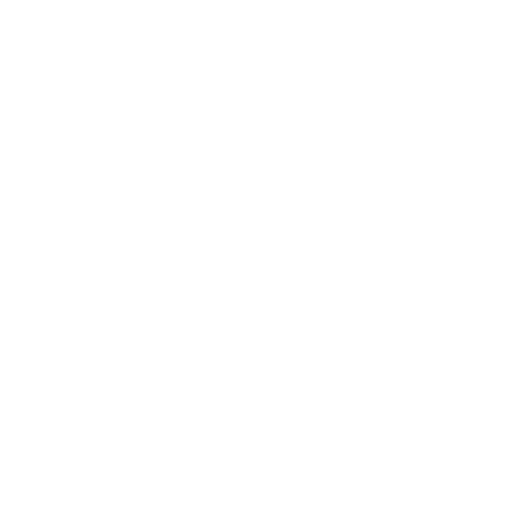
t = 0.00 s
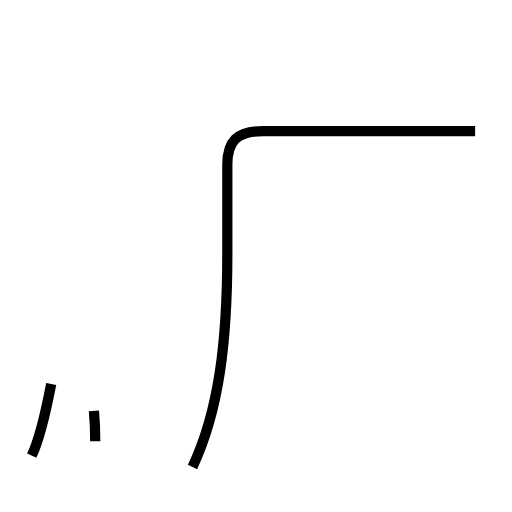
t = 2.00 s
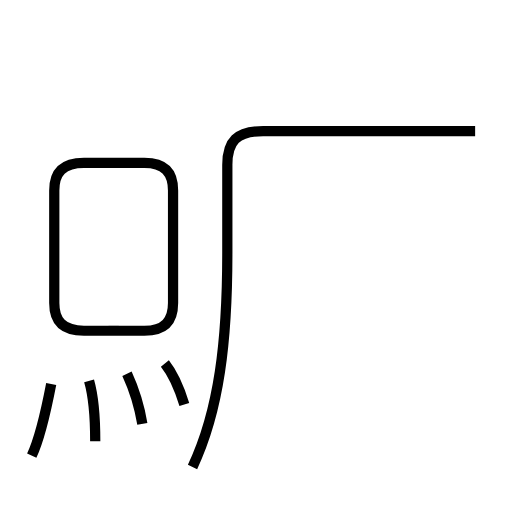
t = 3.93 s
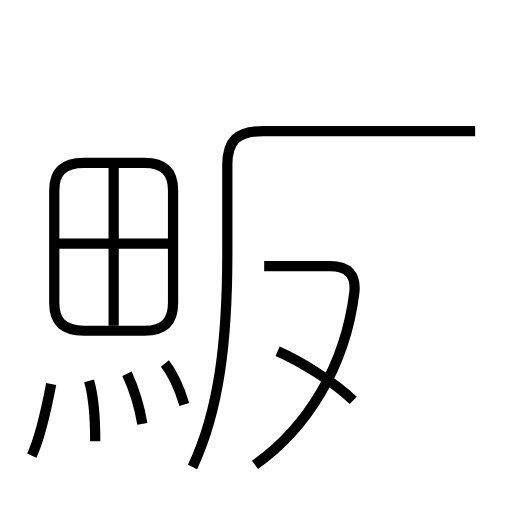
t = 5.91 s
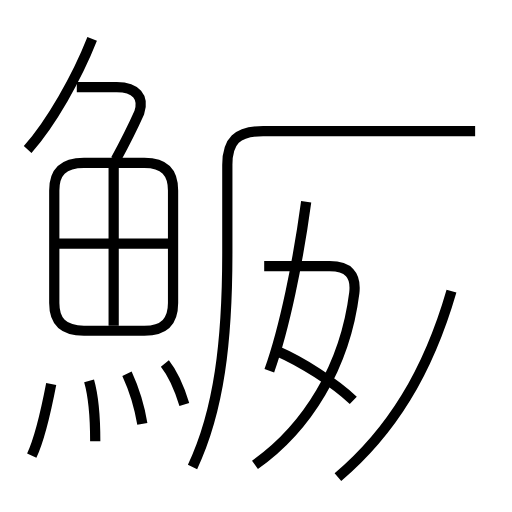
t = 7.84 s
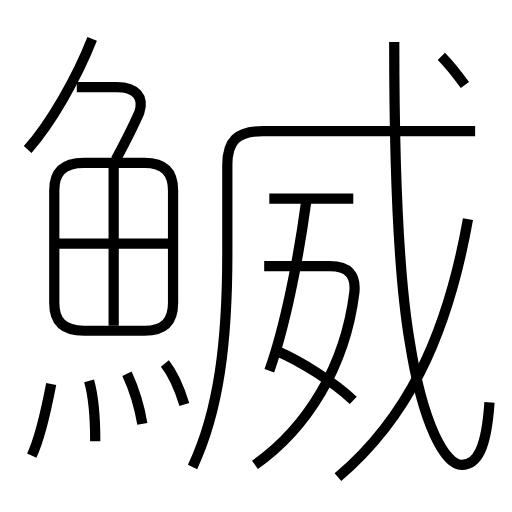
t = 9.91 s

The animated SVG that drew these frames (rendered in a browser with its animation timeline set to each time). Animation: 17 SMIL elements (animate=17); one cycle of 9.91 s.

<?xml version='1.0' encoding='utf-8'?>
<svg viewBox="0.0 -6.0 50.0 50.0" version="1.1" xmlns="http://www.w3.org/2000/svg"><rect x="-1000" y="-1000" width="2000" height="2000" stroke="white" fill="white" /><g style="fill:none;stroke:#000000;stroke-width:1"><path d="M 18.8 1.6 C 21.4 -3.9 22.2 -10.7 22.2 -19.3 L 22.2 -27.9 C 22.2 -30.2 23.1 -31.2 25.7 -31.2 L 46.4 -31.2 " transform="translate(0.0 38.0)" stroke-dasharray="56.25398770428639" stroke-dashoffset="56.25398770428639"><animate attributeName="stroke-dashoffset" from="56.25398770428639" to="0" dur="1.6876196311285916s" begin="0s" fill="freeze" /></path><path d="M 3.1 0.5 C 3.9 -1.2 4.5 -3.9 5.0 -6.5 " transform="translate(0.0 38.0)" stroke-dasharray="7.269242624942147" stroke-dashoffset="7.269242624942147"><animate attributeName="stroke-dashoffset" from="7.269242624942147" to="0" dur="0.2180772787482644s" begin="1.6876196311285916s" fill="freeze" /></path><path d="M 9.3 -0.9 C 9.3 -3.0 9.1 -5.4 8.7 -6.8 " transform="translate(0.0 38.0)" stroke-dasharray="5.945517033884972" stroke-dashoffset="5.945517033884972"><animate attributeName="stroke-dashoffset" from="5.945517033884972" to="0" dur="0.17836551101654916s" begin="1.905696909876856s" fill="freeze" /></path><path d="M 13.9 -2.6 C 13.6 -4.4 13.0 -6.2 12.4 -7.5 " transform="translate(0.0 38.0)" stroke-dasharray="5.138534100451396" stroke-dashoffset="5.138534100451396"><animate attributeName="stroke-dashoffset" from="5.138534100451396" to="0" dur="0.15415602301354187s" begin="2.084062420893405s" fill="freeze" /></path><path d="M 18.0 -4.5 C 17.6 -5.8 16.9 -7.5 16.1 -8.5 " transform="translate(0.0 38.0)" stroke-dasharray="4.450273661967336" stroke-dashoffset="4.450273661967336"><animate attributeName="stroke-dashoffset" from="4.450273661967336" to="0" dur="0.1335082098590201s" begin="2.2382184439069466s" fill="freeze" /></path><path d="M 16.9 -14.4 L 16.9 -25.4 C 16.9 -27.1 16.1 -28.1 14.1 -28.1 L 8.2 -28.1 C 6.1 -28.1 5.3 -27.1 5.3 -25.4 L 5.3 -14.4 C 5.3 -12.7 6.1 -11.7 8.2 -11.7 L 14.1 -11.7 C 16.1 -11.7 16.9 -12.7 16.9 -14.4 Z " transform="translate(0.0 38.0)" stroke-dasharray="51.86612313422977" stroke-dashoffset="51.86612313422977"><animate attributeName="stroke-dashoffset" from="51.86612313422977" to="0" dur="1.555983694026893s" begin="2.3717266537659665s" fill="freeze" /></path><path d="M 11.1 -12.2 L 11.1 -27.9 " transform="translate(0.0 38.0)" stroke-dasharray="15.7" stroke-dashoffset="15.7"><animate attributeName="stroke-dashoffset" from="15.7" to="0" dur="0.471s" begin="3.9277103477928597s" fill="freeze" /></path><path d="M 16.6 -20.2 L 5.7 -20.2 " transform="translate(0.0 38.0)" stroke-dasharray="10.900000000000002" stroke-dashoffset="10.900000000000002"><animate attributeName="stroke-dashoffset" from="10.900000000000002" to="0" dur="0.32700000000000007s" begin="4.39871034779286s" fill="freeze" /></path><path d="M 24.9 1.4 C 30.0 -2.2 33.7 -8.2 34.6 -15.4 C 34.8 -17.2 34.0 -18.0 32.2 -18.0 L 25.8 -18.0 " transform="translate(0.0 38.0)" stroke-dasharray="30.56346643313671" stroke-dashoffset="30.56346643313671"><animate attributeName="stroke-dashoffset" from="30.56346643313671" to="0" dur="0.9169039929941013s" begin="4.72571034779286s" fill="freeze" /></path><path d="M 34.5 -4.9 C 32.6 -6.7 29.4 -8.7 27.1 -9.7 " transform="translate(0.0 38.0)" stroke-dasharray="8.85608353192751" stroke-dashoffset="8.85608353192751"><animate attributeName="stroke-dashoffset" from="8.85608353192751" to="0" dur="0.2656825059578253s" begin="5.642614340786961s" fill="freeze" /></path><path d="M 2.7 -29.4 C 5.0 -32.0 7.5 -36.4 9.0 -40.2 " transform="translate(0.0 38.0)" stroke-dasharray="12.556107637051259" stroke-dashoffset="12.556107637051259"><animate attributeName="stroke-dashoffset" from="12.556107637051259" to="0" dur="0.37668322911153773s" begin="5.908296846744786s" fill="freeze" /></path><path d="M 26.3 -7.8 C 27.8 -12.0 29.1 -18.4 29.9 -24.3 " transform="translate(0.0 38.0)" stroke-dasharray="16.91395850673837" stroke-dashoffset="16.91395850673837"><animate attributeName="stroke-dashoffset" from="16.91395850673837" to="0" dur="0.5074187552021511s" begin="6.284980075856324s" fill="freeze" /></path><path d="M 11.3 -28.4 C 12.5 -30.6 13.2 -32.1 13.6 -33.0 C 14.1 -34.5 13.3 -35.5 11.4 -35.5 L 7.5 -35.5 " transform="translate(0.0 38.0)" stroke-dasharray="13.134694799380293" stroke-dashoffset="13.134694799380293"><animate attributeName="stroke-dashoffset" from="13.134694799380293" to="0" dur="0.39404084398140876s" begin="6.792398831058475s" fill="freeze" /></path><path d="M 33.0 2.6 C 39.6 -3.0 43.6 -10.8 45.7 -22.6 " transform="translate(0.0 38.0)" stroke-dasharray="28.82651942264842" stroke-dashoffset="28.82651942264842"><animate attributeName="stroke-dashoffset" from="28.82651942264842" to="0" dur="0.8647955826794526s" begin="7.186439675039884s" fill="freeze" /></path><path d="M 34.5 -24.6 L 26.3 -24.6 " transform="translate(0.0 38.0)" stroke-dasharray="8.2" stroke-dashoffset="8.2"><animate attributeName="stroke-dashoffset" from="8.2" to="0" dur="0.24599999999999997s" begin="8.051235257719336s" fill="freeze" /></path><path d="M 47.8 -4.7 C 47.5 -0.2 46.6 1.4 45.1 1.4 C 43.5 1.4 41.3 -2.4 40.0 -10.7 C 39.0 -16.6 38.5 -26.9 38.5 -39.9 " transform="translate(0.0 38.0)" stroke-dasharray="50.15492547691365" stroke-dashoffset="50.15492547691365"><animate attributeName="stroke-dashoffset" from="50.15492547691365" to="0" dur="1.5046477643074094s" begin="8.297235257719336s" fill="freeze" /></path><path d="M 45.4 -35.7 C 44.6 -36.8 43.8 -37.8 43.1 -38.5" transform="translate(0.0 38.0)" stroke-dasharray="3.6269058872813633" stroke-dashoffset="3.6269058872813633"><animate attributeName="stroke-dashoffset" from="3.6269058872813633" to="0" dur="0.1088071766184409s" begin="9.801883022026745s" fill="freeze" /></path></g></svg>
